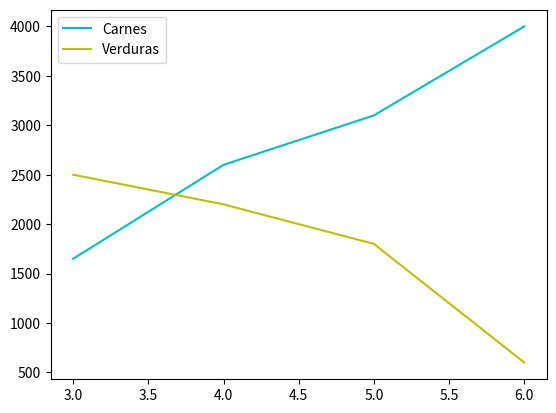

Reproduce this figure in Python.
# Licenciatura en Ciencias de datos
# Programacion II
# [redacted]
# [redacted]

import matplotlib.pyplot as plt
mes = [3, 4, 5, 6]
gasto_carne = [1650, 2600, 3100, 4000]
gasto_verdura = [2500, 2200, 1800, 600]
# carne
plt.plot(mes, gasto_carne, 'c', label='Carnes')

# verdura
plt.plot(mes, gasto_verdura, 'y', label='Verduras')

plt.legend() # imprime referencias
plt.show()# imprime grafico











